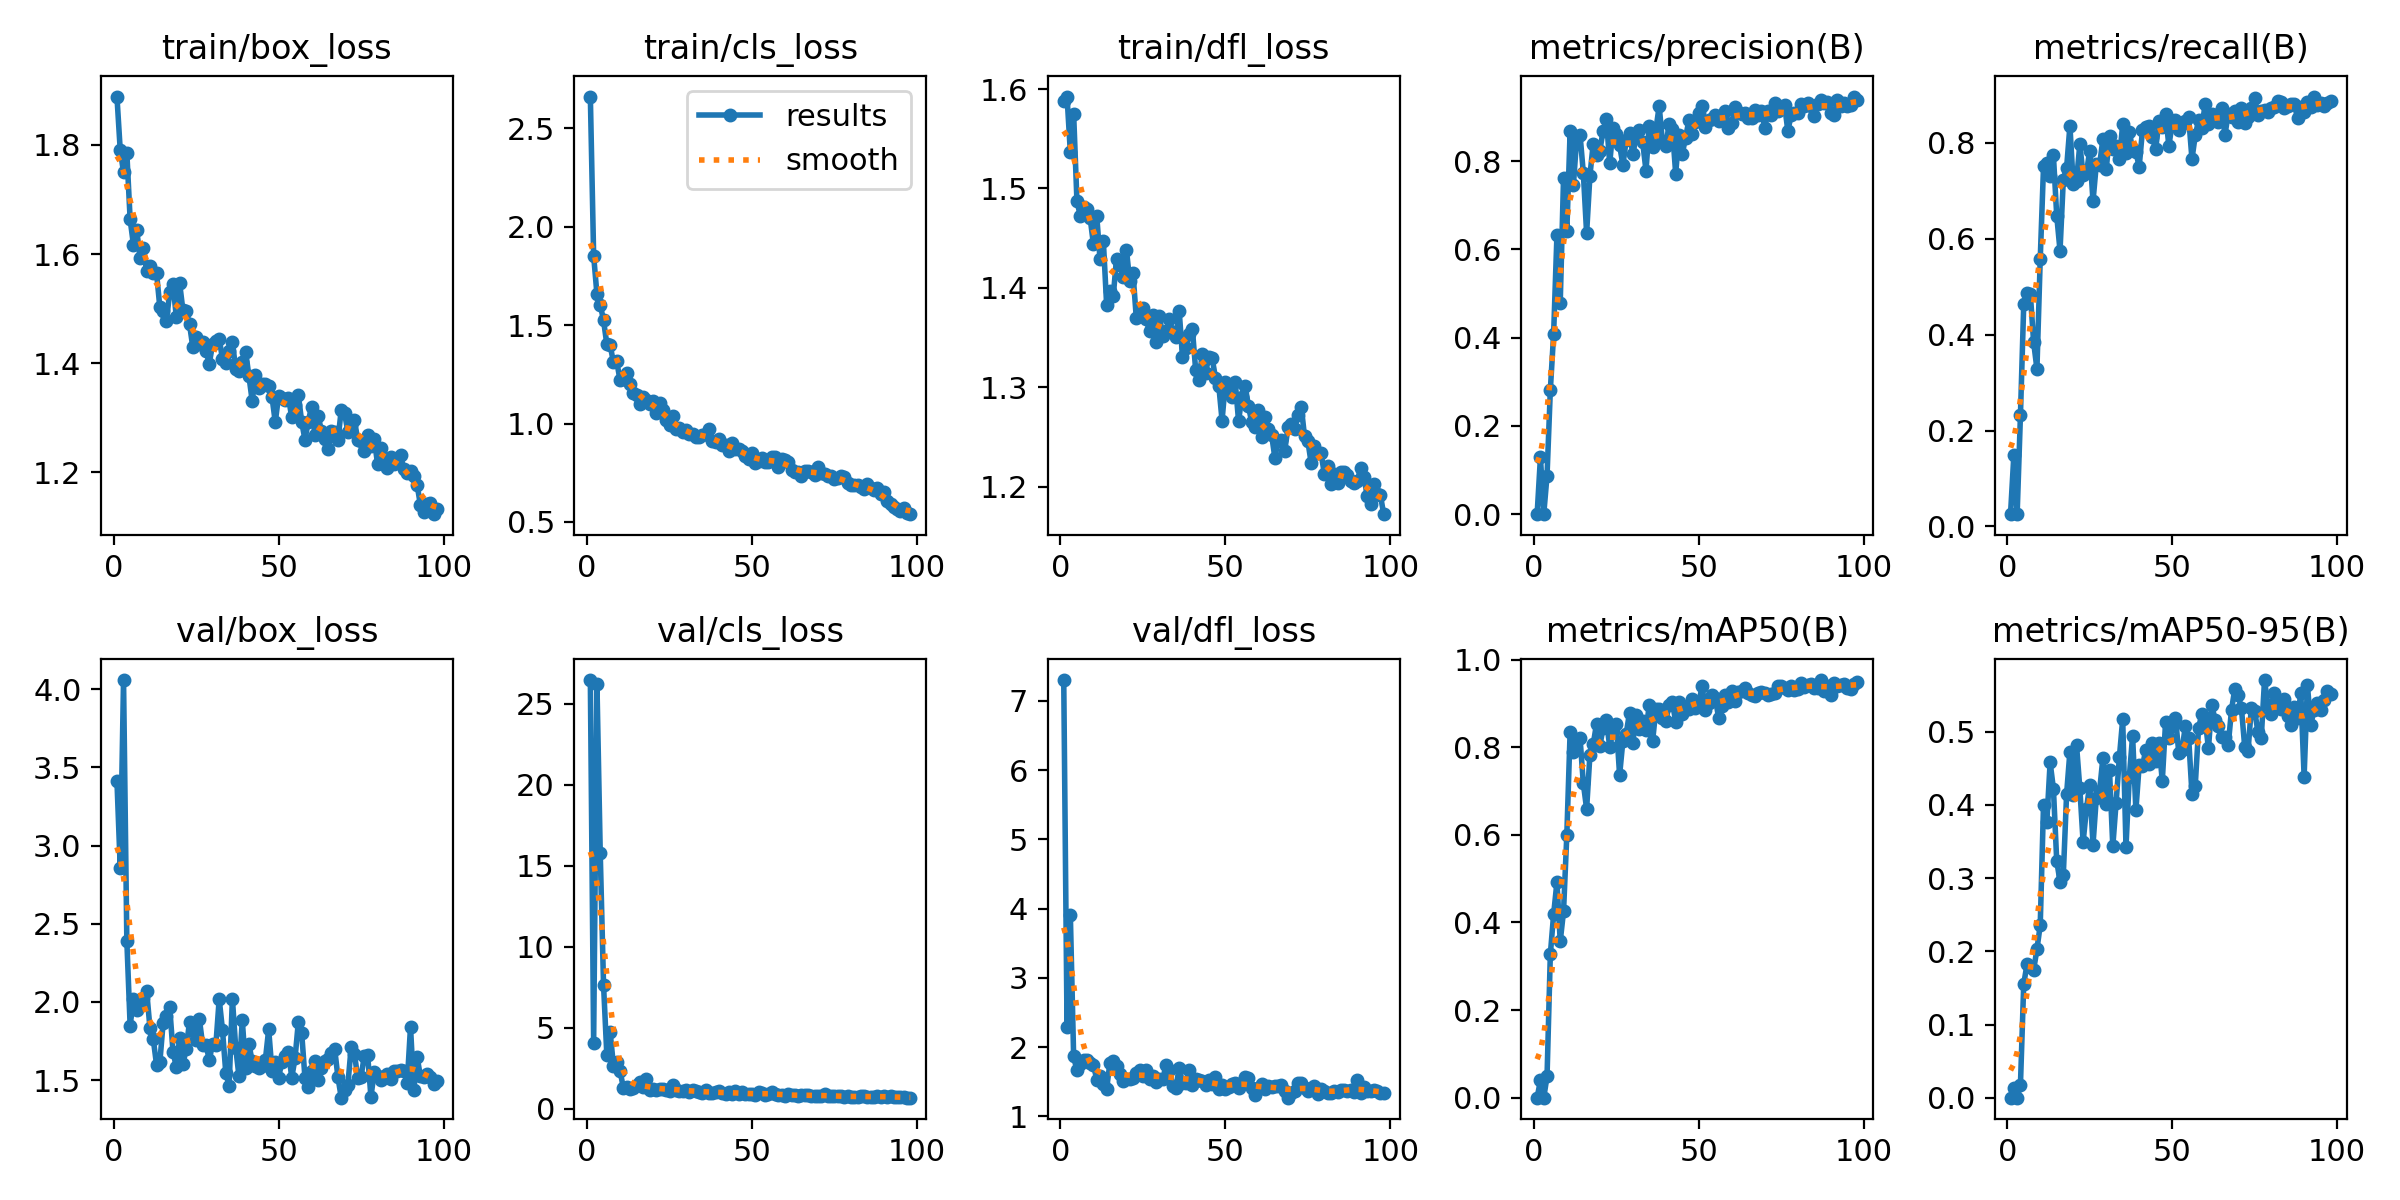

The data file committed next to this chart (first rows):
epoch, time, train/box_loss, train/cls_loss, train/dfl_loss, metrics/precision(B), metrics/recall(B), metrics/mAP50(B), metrics/mAP50-95(B), val/box_loss, val/cls_loss, val/dfl_loss, lr/pg0, lr/pg1, lr/pg2
1, 43.15, 1.888, 2.661, 1.588, 0.00078, 0.02632, 0.00043, 0.00015, 3.414, 26.48, 7.299, 0.07064, 0.003262, 0.003262
2, 59.38, 1.79, 1.852, 1.592, 0.129, 0.1481, 0.0394, 0.01363, 2.856, 4.087, 2.285, 0.04057, 0.00653, 0.00653
3, 76.17, 1.75, 1.657, 1.536, 0.00023, 0.0255, 9e-05, 4e-05, 4.058, 26.25, 3.913, 0.01044, 0.009732, 0.009732
4, 92.74, 1.785, 1.604, 1.575, 0.08762, 0.2318, 0.04849, 0.01741, 2.39, 15.79, 1.865, 0.009703, 0.009703, 0.009703
5, 110.3, 1.663, 1.524, 1.487, 0.2813, 0.4633, 0.3273, 0.1554, 1.848, 7.663, 1.663, 0.009604, 0.009604, 0.009604
6, 127.6, 1.617, 1.402, 1.473, 0.4086, 0.4872, 0.4188, 0.1824, 2.018, 3.32, 1.751, 0.009505, 0.009505, 0.009505
7, 143.9, 1.644, 1.398, 1.482, 0.6315, 0.485, 0.492, 0.1782, 1.95, 4.742, 1.816, 0.009406, 0.009406, 0.009406
8, 160.4, 1.594, 1.312, 1.48, 0.4795, 0.3844, 0.357, 0.1745, 1.981, 2.678, 1.809, 0.009307, 0.009307, 0.009307
9, 176.9, 1.611, 1.315, 1.47, 0.7605, 0.3285, 0.4251, 0.2028, 2.026, 2.89, 1.771, 0.009208, 0.009208, 0.009208
10, 193.8, 1.569, 1.221, 1.444, 0.6415, 0.5575, 0.6003, 0.2357, 2.071, 2.341, 1.747, 0.009109, 0.009109, 0.009109
11, 211.3, 1.577, 1.226, 1.472, 0.867, 0.751, 0.8354, 0.4005, 1.836, 1.321, 1.532, 0.00901, 0.00901, 0.00901
12, 227.8, 1.565, 1.256, 1.429, 0.7459, 0.7578, 0.789, 0.3767, 1.764, 1.33, 1.579, 0.008911, 0.008911, 0.008911
13, 243.9, 1.566, 1.201, 1.447, 0.8535, 0.7311, 0.8176, 0.4582, 1.599, 1.259, 1.468, 0.008812, 0.008812, 0.008812
14, 260.3, 1.503, 1.154, 1.383, 0.86, 0.7739, 0.8216, 0.422, 1.613, 1.273, 1.399, 0.008713, 0.008713, 0.008713
15, 276.9, 1.496, 1.147, 1.397, 0.7732, 0.6484, 0.7176, 0.3235, 1.865, 1.487, 1.774, 0.008614, 0.008614, 0.008614
16, 294.9, 1.478, 1.101, 1.391, 0.6365, 0.5754, 0.6591, 0.2953, 1.912, 1.668, 1.792, 0.008515, 0.008515, 0.008515
17, 310.9, 1.53, 1.135, 1.429, 0.7667, 0.7235, 0.7825, 0.3046, 1.966, 1.36, 1.732, 0.008416, 0.008416, 0.008416
18, 327.9, 1.545, 1.121, 1.422, 0.8396, 0.7483, 0.8065, 0.4154, 1.68, 1.819, 1.611, 0.008317, 0.008317, 0.008317
19, 344.2, 1.484, 1.098, 1.411, 0.8144, 0.8358, 0.8532, 0.4727, 1.584, 1.152, 1.505, 0.008218, 0.008218, 0.008218
20, 360.9, 1.547, 1.115, 1.438, 0.8235, 0.7144, 0.8016, 0.4135, 1.767, 1.243, 1.537, 0.008119, 0.008119, 0.008119
21, 378.3, 1.497, 1.056, 1.407, 0.8685, 0.7202, 0.8449, 0.4818, 1.6, 1.154, 1.547, 0.00802, 0.00802, 0.00802
22, 395.7, 1.495, 1.103, 1.415, 0.8953, 0.7975, 0.8613, 0.4229, 1.701, 1.245, 1.555, 0.007921, 0.007921, 0.007921
23, 412.1, 1.472, 1.067, 1.369, 0.7944, 0.7331, 0.8007, 0.3493, 1.873, 1.23, 1.623, 0.007822, 0.007822, 0.007822
24, 428.9, 1.429, 1.018, 1.372, 0.8758, 0.7368, 0.837, 0.394, 1.815, 1.152, 1.664, 0.007723, 0.007723, 0.007723
25, 445.8, 1.447, 0.9923, 1.379, 0.8622, 0.7843, 0.853, 0.4278, 1.757, 1.132, 1.589, 0.007624, 0.007624, 0.007624
26, 463.3, 1.434, 1.037, 1.368, 0.8357, 0.6783, 0.7361, 0.3456, 1.889, 1.501, 1.671, 0.007525, 0.007525, 0.007525
27, 480.4, 1.44, 0.9718, 1.356, 0.7907, 0.7554, 0.8149, 0.4098, 1.722, 1.181, 1.546, 0.007426, 0.007426, 0.007426
28, 496.9, 1.423, 0.9786, 1.373, 0.8477, 0.7551, 0.8306, 0.4195, 1.727, 1.106, 1.583, 0.007327, 0.007327, 0.007327
29, 513.4, 1.399, 0.9563, 1.346, 0.8645, 0.8079, 0.8791, 0.4642, 1.628, 1.09, 1.496, 0.007228, 0.007228, 0.007228
30, 529.7, 1.436, 0.967, 1.372, 0.815, 0.7453, 0.8093, 0.4008, 1.733, 1.148, 1.546, 0.007129, 0.007129, 0.007129
31, 547.2, 1.441, 0.9458, 1.352, 0.8548, 0.815, 0.8742, 0.4471, 1.727, 1.063, 1.536, 0.00703, 0.00703, 0.00703
32, 564.2, 1.445, 0.9458, 1.356, 0.871, 0.7876, 0.8423, 0.3434, 2.019, 1.175, 1.738, 0.006931, 0.006931, 0.006931
33, 580.8, 1.408, 0.9317, 1.369, 0.8423, 0.7935, 0.8593, 0.403, 1.819, 1.131, 1.67, 0.006832, 0.006832, 0.006832
34, 597.7, 1.4, 0.9292, 1.356, 0.7783, 0.7656, 0.8383, 0.4654, 1.547, 1.034, 1.436, 0.006733, 0.006733, 0.006733
35, 614.4, 1.423, 0.9433, 1.351, 0.8803, 0.8391, 0.8963, 0.5169, 1.462, 0.9816, 1.414, 0.006634, 0.006634, 0.006634
36, 631.4, 1.44, 0.947, 1.377, 0.8327, 0.7795, 0.8135, 0.343, 2.021, 1.169, 1.705, 0.006535, 0.006535, 0.006535
37, 649.1, 1.389, 0.9699, 1.33, 0.8708, 0.8233, 0.8874, 0.4378, 1.708, 1.011, 1.488, 0.006436, 0.006436, 0.006436
38, 665.7, 1.386, 0.9112, 1.339, 0.9248, 0.7867, 0.8881, 0.4944, 1.524, 0.977, 1.485, 0.006337, 0.006337, 0.006337
39, 682.4, 1.402, 0.9067, 1.354, 0.8422, 0.781, 0.8656, 0.3928, 1.885, 1.041, 1.673, 0.006238, 0.006238, 0.006238
40, 698.6, 1.421, 0.9214, 1.358, 0.8335, 0.7505, 0.859, 0.4545, 1.578, 1.108, 1.459, 0.006139, 0.006139, 0.006139
41, 716.4, 1.377, 0.8922, 1.317, 0.8829, 0.8269, 0.8968, 0.4529, 1.732, 0.9567, 1.546, 0.00604, 0.00604, 0.00604
42, 733.4, 1.331, 0.8922, 1.307, 0.873, 0.8324, 0.9027, 0.4756, 1.62, 0.926, 1.52, 0.005941, 0.005941, 0.005941
43, 750, 1.379, 0.8611, 1.334, 0.7716, 0.8347, 0.8579, 0.4559, 1.592, 1.064, 1.512, 0.005842, 0.005842, 0.005842
44, 766.8, 1.355, 0.8998, 1.315, 0.8593, 0.8125, 0.9039, 0.4839, 1.576, 0.9458, 1.46, 0.005743, 0.005743, 0.005743
45, 783.5, 1.363, 0.87, 1.331, 0.8163, 0.7875, 0.8767, 0.4603, 1.593, 1.087, 1.526, 0.005644, 0.005644, 0.005644
46, 801.7, 1.362, 0.8713, 1.329, 0.8531, 0.846, 0.8898, 0.4843, 1.63, 0.9434, 1.469, 0.005545, 0.005545, 0.005545
47, 818.6, 1.358, 0.8618, 1.31, 0.8919, 0.8332, 0.8863, 0.4323, 1.824, 1.037, 1.568, 0.005446, 0.005446, 0.005446
48, 835.7, 1.338, 0.8352, 1.302, 0.861, 0.8595, 0.9093, 0.5132, 1.56, 0.9045, 1.391, 0.005347, 0.005347, 0.005347
49, 852.8, 1.292, 0.8215, 1.266, 0.8887, 0.7939, 0.8899, 0.4921, 1.616, 0.9416, 1.447, 0.005248, 0.005248, 0.005248
50, 869.2, 1.34, 0.8491, 1.305, 0.9089, 0.8406, 0.9011, 0.5079, 1.516, 0.8962, 1.394, 0.005149, 0.005149, 0.005149
51, 887.7, 1.336, 0.8002, 1.296, 0.9241, 0.8472, 0.9386, 0.5193, 1.617, 0.8282, 1.423, 0.00505, 0.00505, 0.00505
52, 904.6, 1.332, 0.808, 1.29, 0.8767, 0.8269, 0.8853, 0.4715, 1.653, 1.061, 1.465, 0.004951, 0.004951, 0.004951
53, 921.3, 1.337, 0.8231, 1.305, 0.8936, 0.8405, 0.9009, 0.4753, 1.68, 0.9753, 1.475, 0.004852, 0.004852, 0.004852
54, 938.7, 1.301, 0.8044, 1.266, 0.8962, 0.8469, 0.9189, 0.508, 1.517, 0.8742, 1.415, 0.004753, 0.004753, 0.004753
55, 956, 1.323, 0.8038, 1.29, 0.9034, 0.8535, 0.9125, 0.4913, 1.64, 0.9468, 1.488, 0.004654, 0.004654, 0.004654
56, 973.9, 1.341, 0.8279, 1.301, 0.8897, 0.7665, 0.8677, 0.4155, 1.874, 1.035, 1.567, 0.004555, 0.004555, 0.004555
57, 990.7, 1.293, 0.829, 1.281, 0.8994, 0.8158, 0.8934, 0.4265, 1.804, 0.9374, 1.551, 0.004456, 0.004456, 0.004456
58, 1007, 1.26, 0.7795, 1.265, 0.9129, 0.847, 0.9185, 0.5048, 1.515, 0.8555, 1.413, 0.004357, 0.004357, 0.004357
59, 1025, 1.293, 0.8182, 1.26, 0.875, 0.8318, 0.9038, 0.5248, 1.454, 0.8861, 1.316, 0.004258, 0.004258, 0.004258
60, 1042, 1.321, 0.8145, 1.277, 0.8856, 0.8815, 0.9282, 0.5163, 1.56, 0.8268, 1.408, 0.004159, 0.004159, 0.004159
... 38 more rows
